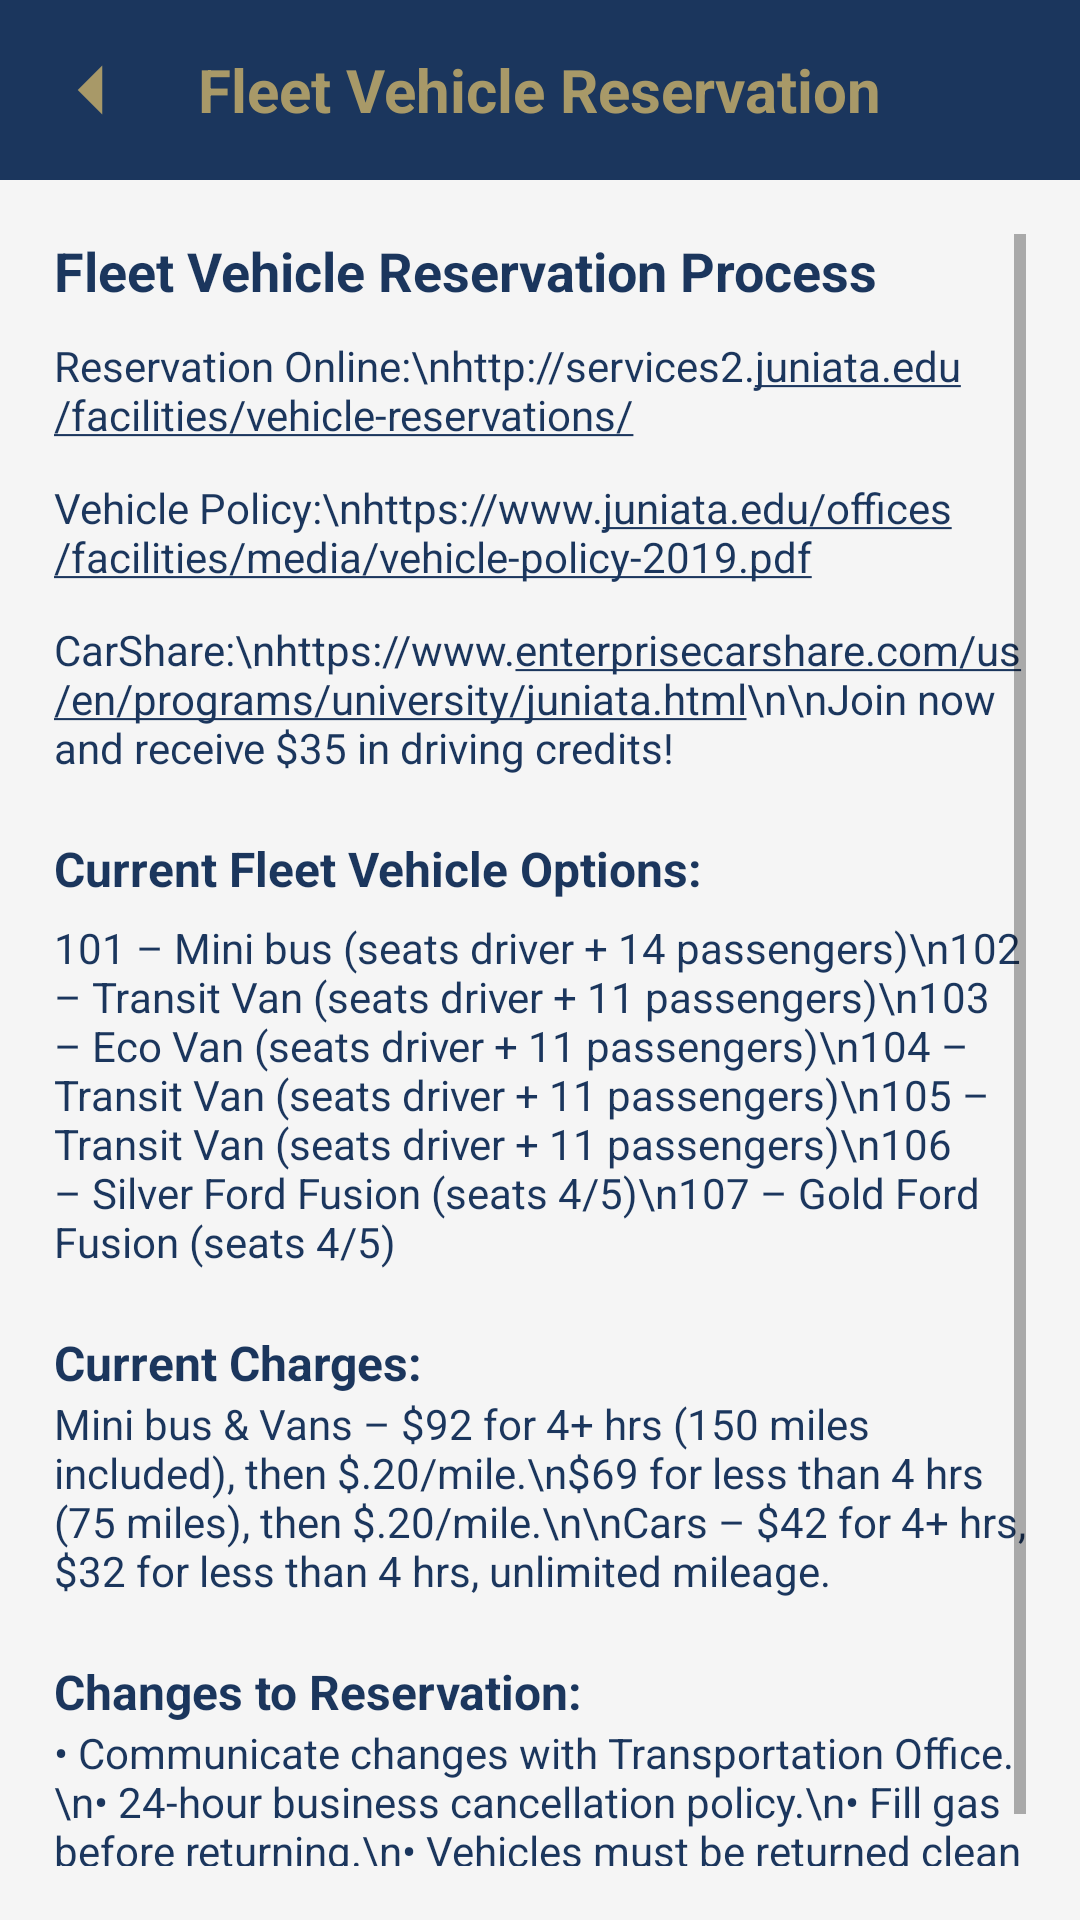

Write the Android layout XML for this screen, with the resource values it uses.
<!-- AndroidManifest.xml: application theme Theme.MyJuniataApp -->
<!-- res/layout/activity_fleet.xml -->
<?xml version="1.0" encoding="utf-8"?>
<LinearLayout xmlns:android="http://schemas.android.com/apk/res/android"
    xmlns:tools="http://schemas.android.com/tools"
    android:orientation="vertical"
    android:layout_width="match_parent"
    android:layout_height="match_parent"
    android:background="@color/jc_light_bg">

    
    <RelativeLayout
        android:layout_width="match_parent"
        android:layout_height="60dp"
        android:background="@color/jc_blue">

        <ImageView
            android:id="@+id/btnBack"
            android:layout_width="28dp"
            android:layout_height="28dp"
            android:layout_centerVertical="true"
            android:layout_marginStart="16dp"
            android:src="@drawable/ic_back"
            android:tint="@color/jc_gold"
            tools:ignore="UseAppTint" />

        <TextView
            android:layout_width="wrap_content"
            android:layout_height="wrap_content"
            android:text="Fleet Vehicle Reservation"
            android:textSize="20sp"
            android:textStyle="bold"
            android:textColor="@color/jc_gold"
            android:layout_centerInParent="true" />
    </RelativeLayout>

    
    <ScrollView
        android:layout_width="match_parent"
        android:layout_height="match_parent"
        android:padding="18dp">

        <LinearLayout
            android:orientation="vertical"
            android:layout_width="match_parent"
            android:layout_height="wrap_content">

            
            <TextView
                android:layout_width="wrap_content"
                android:layout_height="wrap_content"
                android:text="Fleet Vehicle Reservation Process"
                android:textSize="18sp"
                android:textStyle="bold"
                android:textColor="@color/jc_blue"
                android:layout_marginBottom="10dp" />

            
            <TextView
                android:layout_width="match_parent"
                android:layout_height="wrap_content"
                android:autoLink="web"
                android:textColor="@color/jc_blue"
                android:textColorLink="@color/jc_blue"
                android:text="Reservation Online:\nhttp://services2.juniata.edu/facilities/vehicle-reservations/"
                android:layout_marginBottom="12dp" />

            <TextView
                android:layout_width="match_parent"
                android:layout_height="wrap_content"
                android:autoLink="web"
                android:textColor="@color/jc_blue"
                android:textColorLink="@color/jc_blue"
                android:text="Vehicle Policy:\nhttps://www.juniata.edu/offices/facilities/media/vehicle-policy-2019.pdf"
                android:layout_marginBottom="12dp" />

            <TextView
                android:layout_width="match_parent"
                android:layout_height="wrap_content"
                android:autoLink="web"
                android:textColor="@color/jc_blue"
                android:textColorLink="@color/jc_blue"
                android:text="CarShare:\nhttps://www.enterprisecarshare.com/us/en/programs/university/juniata.html\n\nJoin now and receive $35 in driving credits!"
                android:layout_marginBottom="20dp" />


            
            <TextView
                android:layout_width="wrap_content"
                android:layout_height="wrap_content"
                android:text="Current Fleet Vehicle Options:"
                android:textSize="16sp"
                android:textStyle="bold"
                android:textColor="@color/jc_blue"
                android:layout_marginBottom="6dp" />

            <TextView
                android:layout_width="match_parent"
                android:layout_height="wrap_content"
                android:text="101 – Mini bus (seats driver + 14 passengers)\n102 – Transit Van (seats driver + 11 passengers)\n103 – Eco Van (seats driver + 11 passengers)\n104 – Transit Van (seats driver + 11 passengers)\n105 – Transit Van (seats driver + 11 passengers)\n106 – Silver Ford Fusion (seats 4/5)\n107 – Gold Ford Fusion (seats 4/5)"
                android:textColor="@color/jc_blue"
                android:layout_marginBottom="20dp" />

            
            <TextView
                android:layout_width="wrap_content"
                android:layout_height="wrap_content"
                android:text="Current Charges:"
                android:textSize="16sp"
                android:textStyle="bold"
                android:textColor="@color/jc_blue" />

            <TextView
                android:layout_width="match_parent"
                android:layout_height="wrap_content"
                android:text="Mini bus &amp; Vans – $92 for 4+ hrs (150 miles included), then $.20/mile.\n$69 for less than 4 hrs (75 miles), then $.20/mile.\n\nCars – $42 for 4+ hrs, $32 for less than 4 hrs, unlimited mileage."
                android:textColor="@color/jc_blue"
                android:layout_marginBottom="20dp" />

            
            <TextView
                android:layout_width="wrap_content"
                android:layout_height="wrap_content"
                android:text="Changes to Reservation:"
                android:textSize="16sp"
                android:textStyle="bold"
                android:textColor="@color/jc_blue" />

            <TextView
                android:layout_width="match_parent"
                android:layout_height="wrap_content"
                android:text="• Communicate changes with Transportation Office.\n• 24-hour business cancellation policy.\n• Fill gas before returning.\n• Vehicles must be returned clean (fees apply).\n• After 5pm, drop packet in deposit slot or return by 8am next day."
                android:textColor="@color/jc_blue" />

        </LinearLayout>

    </ScrollView>

</LinearLayout>
<!-- resources referenced by this layout -->
<resources>
  <color name="jc_blue">#1B365D</color>
  <color name="jc_gold">#A89968</color>
  <color name="jc_light_bg">#F5F5F5</color>
  <!-- drawable ic_back (drawable) -->
  <vector xmlns:android="http://schemas.android.com/apk/res/android"
      android:width="24dp"
      android:height="24dp"
      android:viewportWidth="24"
      android:viewportHeight="24">
      <path
          android:fillColor="@color/jc_gold"
          android:pathData="M15.5,19l-7,-7 7,-7" />
  </vector>
  <style name="Theme.MyJuniataApp" parent="Theme.MaterialComponents.DayNight.NoActionBar">
  
          <item name="colorPrimary">@color/jc_blue</item>
          <item name="colorPrimaryVariant">@color/jc_blue</item>
          <item name="colorOnPrimary">@color/jc_gold</item>
  
          <item name="android:statusBarColor">@color/jc_blue</item>
  
          
          <item name="android:windowBackground">@color/jc_blue</item>
  
      </style>
</resources>
